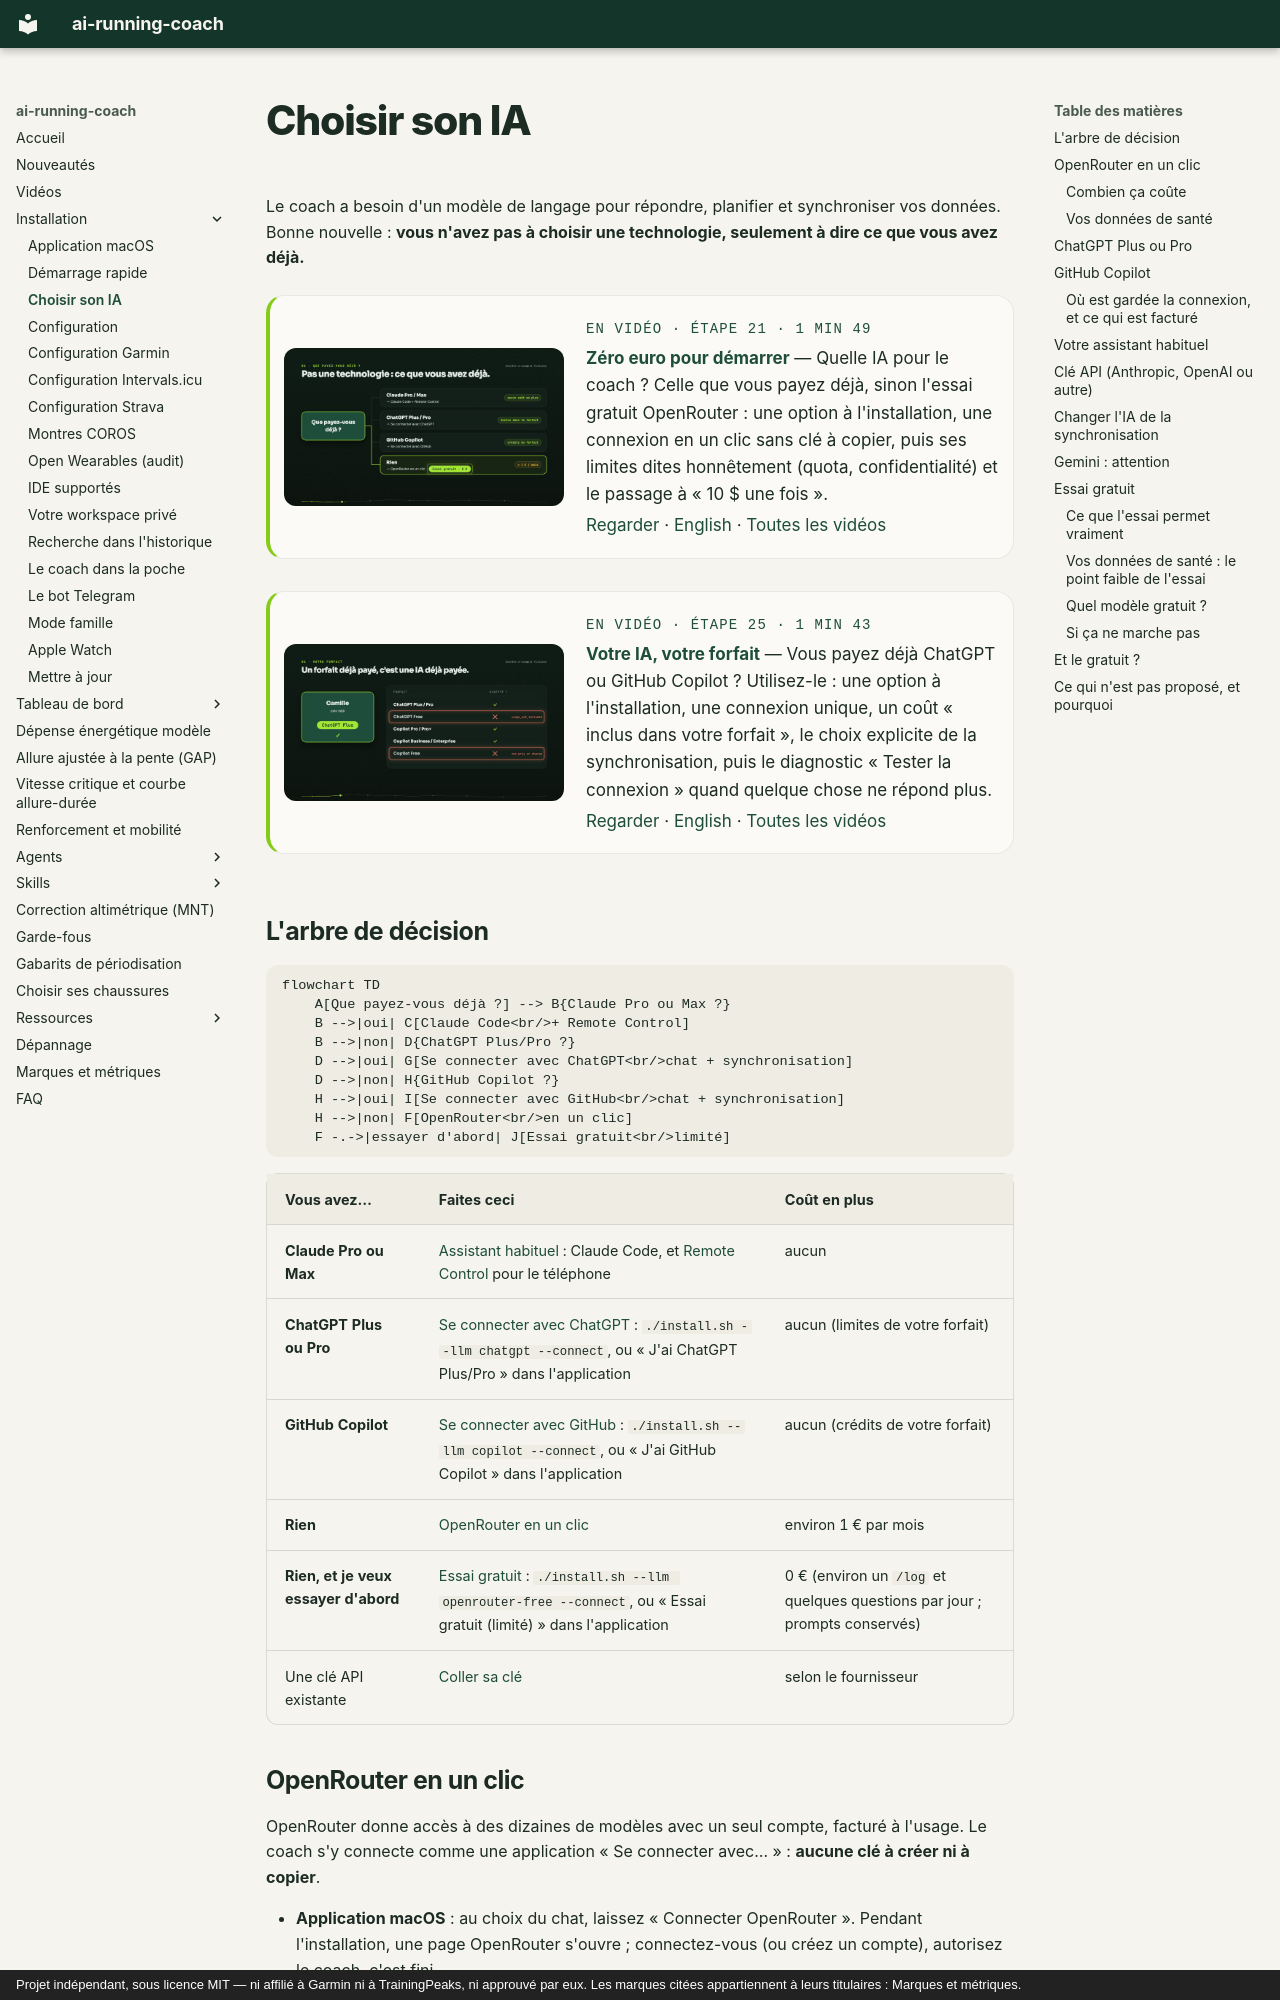

repository: mmornati/ai-running-coach · page: choisir-son-ia/index.html · generator: mkdocs · copyright: Projet indépendant, sous licence MIT — ni affilié à Garmin ni à TrainingPeaks, ni approuvé par eux. Les marques citées appartiennent à leurs titulaires : Marques et métriques.

# Choisir son IA

Le coach a besoin d'un modèle de langage pour répondre, planifier et synchroniser vos données.
Bonne nouvelle : **vous n'avez pas à choisir une technologie, seulement à dire ce que vous avez déjà.**

<!-- arc-video:essai-gratuit -->
<div class="arc-video-card" markdown>

[![Zéro euro pour démarrer](video/essai-gratuit/poster.jpg)](video/essai-gratuit/index.html)

<div markdown>

<span class="arc-video__meta">En vidéo · Étape 21 · 1 min 49</span>

**[Zéro euro pour démarrer](video/essai-gratuit/index.html)** — Quelle IA pour le coach ? Celle que vous payez déjà, sinon l'essai gratuit OpenRouter : une option à l'installation, une connexion en un clic sans clé à copier, puis ses limites dites honnêtement (quota, confidentialité) et le passage à « 10 $ une fois ».

[Regarder](video/essai-gratuit/index.html) · [English](video/essai-gratuit/index.html?lang=en) · [Toutes les vidéos](videos.md)

</div>

</div>
<!-- /arc-video -->

<!-- arc-video:votre-ia -->
<div class="arc-video-card" markdown>

[![Votre IA, votre forfait](video/votre-ia/poster.jpg)](video/votre-ia/index.html)

<div markdown>

<span class="arc-video__meta">En vidéo · Étape 25 · 1 min 43</span>

**[Votre IA, votre forfait](video/votre-ia/index.html)** — Vous payez déjà ChatGPT ou GitHub Copilot ? Utilisez-le : une option à l'installation, une connexion unique, un coût « inclus dans votre forfait », le choix explicite de la synchronisation, puis le diagnostic « Tester la connexion » quand quelque chose ne répond plus.

[Regarder](video/votre-ia/index.html) · [English](video/votre-ia/index.html?lang=en) · [Toutes les vidéos](videos.md)

</div>

</div>
<!-- /arc-video -->

## L'arbre de décision

```mermaid
flowchart TD
    A[Que payez-vous déjà ?] --> B{Claude Pro ou Max ?}
    B -->|oui| C[Claude Code<br/>+ Remote Control]
    B -->|non| D{ChatGPT Plus/Pro ?}
    D -->|oui| G[Se connecter avec ChatGPT<br/>chat + synchronisation]
    D -->|non| H{GitHub Copilot ?}
    H -->|oui| I[Se connecter avec GitHub<br/>chat + synchronisation]
    H -->|non| F[OpenRouter<br/>en un clic]
    F -.->|essayer d'abord| J[Essai gratuit<br/>limité]
```

| Vous avez… | Faites ceci | Coût en plus |
|---|---|---|
| **Claude Pro ou Max** | [Assistant habituel](#votre-assistant-habituel) : Claude Code, et [Remote Control](mobile.md) pour le téléphone | aucun |
| **ChatGPT Plus ou Pro** | [Se connecter avec ChatGPT](#chatgpt-plus-ou-pro) : `./install.sh --llm chatgpt --connect`, ou « J'ai ChatGPT Plus/Pro » dans l'application | aucun (limites de votre forfait) |
| **GitHub Copilot** | [Se connecter avec GitHub](#github-copilot) : `./install.sh --llm copilot --connect`, ou « J'ai GitHub Copilot » dans l'application | aucun (crédits de votre forfait) |
| **Rien** | [OpenRouter en un clic](#openrouter-en-un-clic) | environ 1 € par mois |
| **Rien, et je veux essayer d'abord** | [Essai gratuit](#essai-gratuit) : `./install.sh --llm openrouter-free --connect`, ou « Essai gratuit (limité) » dans l'application | 0 € (environ un `/log` et quelques questions par jour ; prompts conservés) |
| Une clé API existante | [Coller sa clé](#cle-api-anthropic-openai-ou-autre) | selon le fournisseur |
